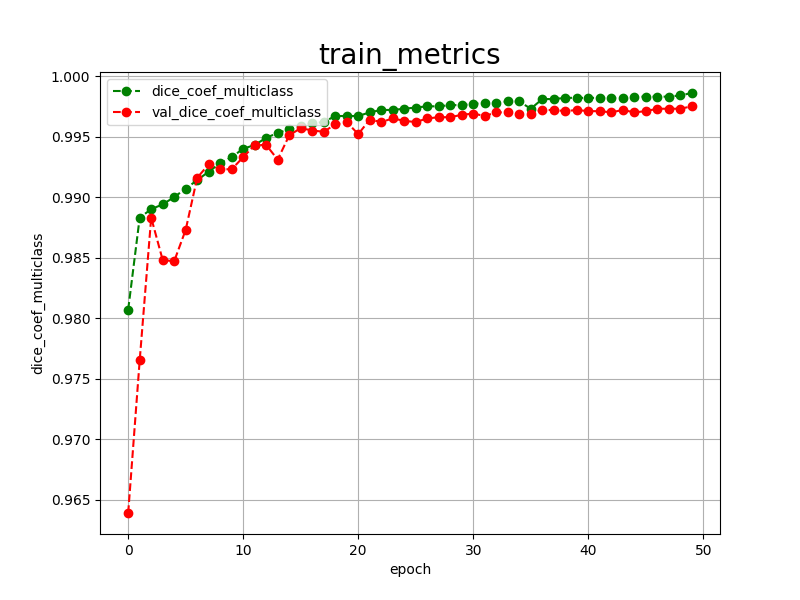

The file beside this chart, header and first rows:
epoch, dice_coef_multiclass, val_dice_coef_multiclass, 
0, 0.9807, 0.9639
1, 0.9883, 0.9765
2, 0.9890, 0.9883
3, 0.9894, 0.9848
4, 0.9900, 0.9847
5, 0.9907, 0.9873
6, 0.9914, 0.9916
7, 0.9921, 0.9927
8, 0.9928, 0.9923
9, 0.9933, 0.9923
10, 0.9940, 0.9933
11, 0.9943, 0.9943
12, 0.9949, 0.9943
13, 0.9953, 0.9931
14, 0.9956, 0.9951
15, 0.9959, 0.9957
16, 0.9961, 0.9955
17, 0.9962, 0.9954
18, 0.9967, 0.9960
19, 0.9967, 0.9962
20, 0.9967, 0.9952
21, 0.9970, 0.9964
22, 0.9972, 0.9962
23, 0.9972, 0.9965
24, 0.9973, 0.9963
25, 0.9974, 0.9962
26, 0.9975, 0.9965
27, 0.9975, 0.9966
28, 0.9976, 0.9966
29, 0.9976, 0.9968
30, 0.9977, 0.9969
31, 0.9978, 0.9967
32, 0.9978, 0.9970
33, 0.9979, 0.9970
34, 0.9979, 0.9969
35, 0.9973, 0.9969
36, 0.9981, 0.9972
37, 0.9981, 0.9972
38, 0.9982, 0.9971
39, 0.9982, 0.9972
40, 0.9982, 0.9971
41, 0.9982, 0.9971
42, 0.9982, 0.9970
43, 0.9982, 0.9972
44, 0.9983, 0.9970
45, 0.9983, 0.9971
46, 0.9983, 0.9973
47, 0.9983, 0.9973
48, 0.9984, 0.9973
49, 0.9986, 0.9975
